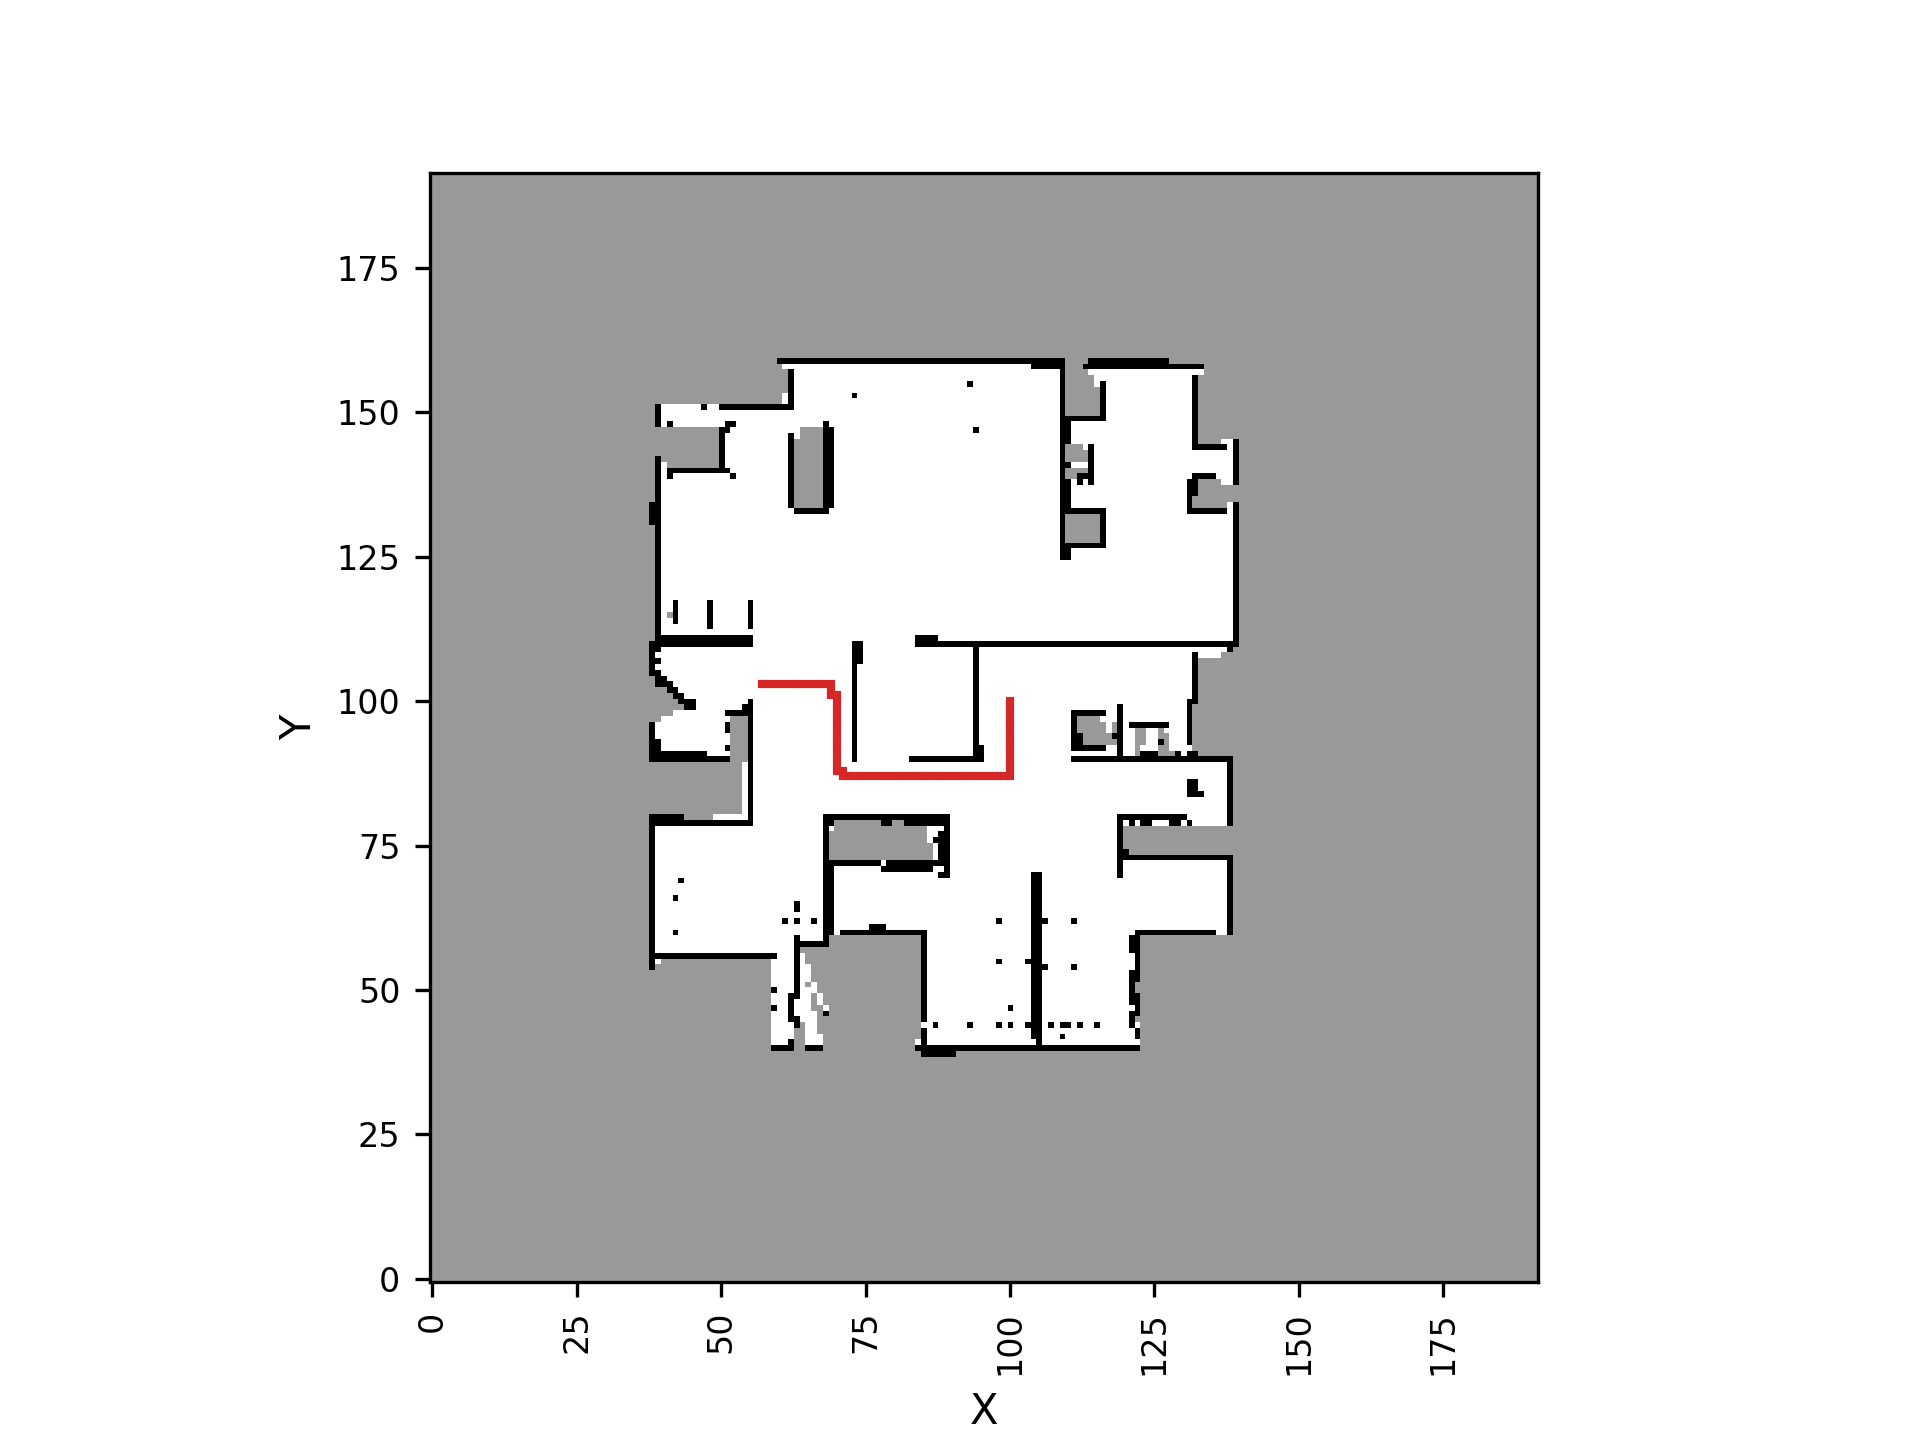

The table this chart was drawn from, first rows:
1.000000000000000000e+02, 1.000000000000000000e+02
9.900000000000000000e+01, 1.000000000000000000e+02
9.800000000000000000e+01, 1.000000000000000000e+02
9.700000000000000000e+01, 1.000000000000000000e+02
9.600000000000000000e+01, 1.000000000000000000e+02
9.500000000000000000e+01, 1.000000000000000000e+02
9.400000000000000000e+01, 1.000000000000000000e+02
9.300000000000000000e+01, 1.000000000000000000e+02
9.200000000000000000e+01, 1.000000000000000000e+02
9.100000000000000000e+01, 1.000000000000000000e+02
9.000000000000000000e+01, 1.000000000000000000e+02
8.900000000000000000e+01, 1.000000000000000000e+02
8.800000000000000000e+01, 1.000000000000000000e+02
8.700000000000000000e+01, 1.000000000000000000e+02
8.700000000000000000e+01, 9.900000000000000000e+01
8.700000000000000000e+01, 9.800000000000000000e+01
8.700000000000000000e+01, 9.700000000000000000e+01
8.700000000000000000e+01, 9.600000000000000000e+01
8.700000000000000000e+01, 9.500000000000000000e+01
8.700000000000000000e+01, 9.400000000000000000e+01
8.700000000000000000e+01, 9.300000000000000000e+01
8.700000000000000000e+01, 9.200000000000000000e+01
8.700000000000000000e+01, 9.100000000000000000e+01
8.700000000000000000e+01, 9.000000000000000000e+01
8.700000000000000000e+01, 8.900000000000000000e+01
8.700000000000000000e+01, 8.800000000000000000e+01
8.700000000000000000e+01, 8.700000000000000000e+01
8.700000000000000000e+01, 8.600000000000000000e+01
8.700000000000000000e+01, 8.500000000000000000e+01
8.700000000000000000e+01, 8.400000000000000000e+01
8.700000000000000000e+01, 8.300000000000000000e+01
8.700000000000000000e+01, 8.200000000000000000e+01
8.700000000000000000e+01, 8.100000000000000000e+01
8.700000000000000000e+01, 8.000000000000000000e+01
8.700000000000000000e+01, 7.900000000000000000e+01
8.700000000000000000e+01, 7.800000000000000000e+01
8.700000000000000000e+01, 7.700000000000000000e+01
8.700000000000000000e+01, 7.600000000000000000e+01
8.700000000000000000e+01, 7.500000000000000000e+01
8.700000000000000000e+01, 7.400000000000000000e+01
8.700000000000000000e+01, 7.300000000000000000e+01
8.700000000000000000e+01, 7.200000000000000000e+01
8.700000000000000000e+01, 7.100000000000000000e+01
8.800000000000000000e+01, 7.100000000000000000e+01
8.800000000000000000e+01, 7.000000000000000000e+01
8.900000000000000000e+01, 7.000000000000000000e+01
9.000000000000000000e+01, 7.000000000000000000e+01
9.100000000000000000e+01, 7.000000000000000000e+01
9.200000000000000000e+01, 7.000000000000000000e+01
9.300000000000000000e+01, 7.000000000000000000e+01
9.400000000000000000e+01, 7.000000000000000000e+01
9.500000000000000000e+01, 7.000000000000000000e+01
9.600000000000000000e+01, 7.000000000000000000e+01
9.700000000000000000e+01, 7.000000000000000000e+01
9.800000000000000000e+01, 7.000000000000000000e+01
9.900000000000000000e+01, 7.000000000000000000e+01
1.000000000000000000e+02, 7.000000000000000000e+01
1.010000000000000000e+02, 7.000000000000000000e+01
1.010000000000000000e+02, 6.900000000000000000e+01
1.020000000000000000e+02, 6.900000000000000000e+01
1.030000000000000000e+02, 6.900000000000000000e+01
... 12 more rows
